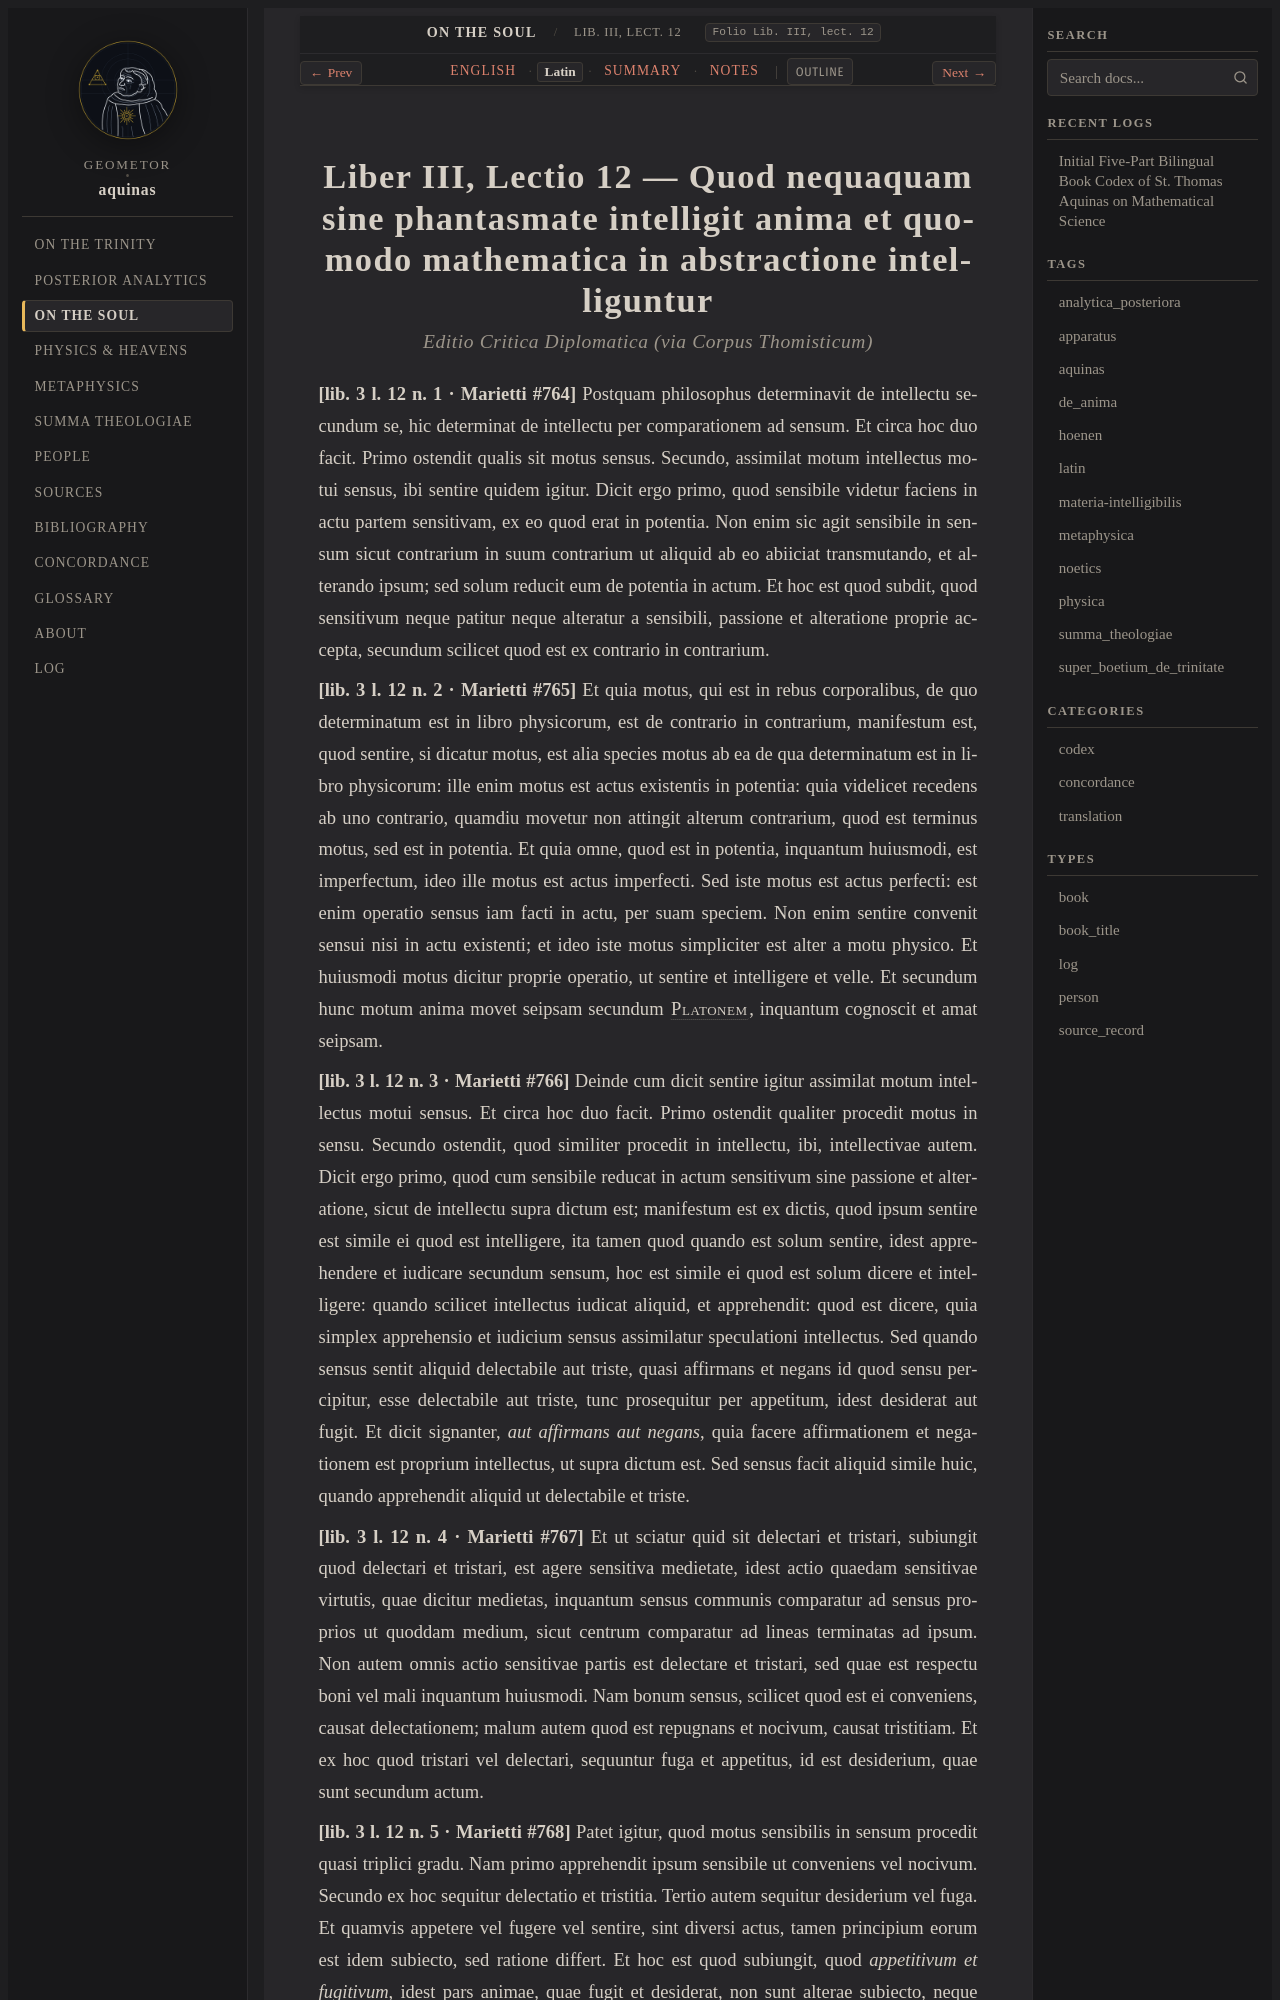

repository: geometor/aquinas · page: de_anima/lect_04/la.html · generator: sphinx

:order: 4
:canonical_id: Lib. III, lect. 12
:folio: Lib. III, lect. 12
:title: Quod nequaquam sine phantasmate intelligit anima et quomodo mathematica in abstractione intelliguntur
:tracks: English: index | Latin: la | Summary: summary | Notes: notes

.. _de_anima-lect_04-la:
.. _de_anima-s4-la:
.. _pars-3-s4-la:
